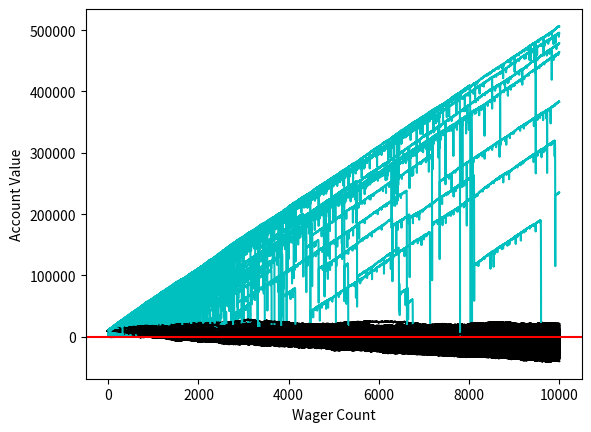

This chart was generated by the following Python code:
import random
import matplotlib.pyplot as plt
import time


startingFunds = 10000
wagerSize = 100
wagerCount = 10000
sampleSize = 1000

def rollDice():
    roll = random.randint(1,100)
    if(roll == 100):
        #print(roll, 'Play again')
        return False
    elif (roll <= 50):
        #print(roll,'Play again')
        return False
    elif (roll < 100 and roll > 50):
        #print(roll, 'You win!')
        return True

# Wager increases 2 folds if the previousWager is lost
def doubler_bettor(funds, initial_wager, wager_count,color):
    global doubler_busts
    global doubler_profits
    value = funds
    wager = initial_wager

    wX = []
    vY = []

    currentWager = 1
    previousWager = 'win'
    previousWagerAmount = initial_wager

    while currentWager <= wager_count:
        if previousWager == 'win':
            #print('Won the last wager')
            if rollDice():
                value += wager
                #print(value)
                wX.append(currentWager)
                vY.append(value)
            else:
                value -= wager
                previousWager = 'loss'
                previousWagerAmount = wager
                wX.append(currentWager)
                vY.append(value)
                if value <= 0:
                    #print("We went broke after", currentWager, 'bets')
                    doubler_busts += 1
                    break

        elif previousWager == 'loss':
            #print('Doubling now!!')

            if rollDice():
                wager = previousWagerAmount * 2
                if (value - wager) < 0:
                    wager = value
                #print('We won', wager)
                value += wager
                #print(value)
                wager = initial_wager
                previousWager = 'win'
                wX.append(currentWager)
                vY.append(value)

            else:
                wager = previousWagerAmount * 2
                if (value - wager) < 0:
                    wager = value
                #print('We lost', wager)
                value -= wager
                previousWager = 'loss'
                previousWagerAmount = wager
                wX.append(currentWager)
                vY.append(value)
                if value <= 0:
                    #print('We went broke after', currentWager, 'bets')
                    doubler_busts += 1
                    break
                #print(value)
        currentWager += 1
    #print(value)
    plt.plot(wX, vY, 'c') # Douubler_bettor is cyan
    if value > funds:
        doubler_profits += 1


def simple_bettor(funds, initial_wager, wager_count,color):
    global simple_busts
    global simple_profits
    value = funds
    wager = initial_wager

    wX = []
    vY = []

    currentWager = 1

    while(currentWager <= wager_count):
        if rollDice():
            value += wager
            wX.append(currentWager)
            vY.append(value)
        else:
            value -= wager
            wX.append(currentWager)
            vY.append(value)

        currentWager += 1

    if value < 0:
        print('Broke,', 'Funds:',value)
        simple_busts += 1

    plt.plot(wX, vY,'k') # Black
    if value > funds:
        simple_profits += 1

x = 0
simple_busts = 0.0
simple_profits = 0.0
doubler_busts = 0.0
doubler_profits = 0.0



while x < sampleSize:
    simple_bettor(startingFunds, wagerSize, wagerCount,'k')
    doubler_bettor(startingFunds, wagerSize, wagerCount,'c')
    x += 1

print ('Simple Bettor Bust Chances:', (simple_busts/sampleSize) * 100)
print ('Doubler Bettor Bust Chances:', (doubler_busts/sampleSize) * 100)

print ('Simple Bettor Profit Chances:', (simple_profits/sampleSize) * 100)
print('Doubler Bettor Profit Chances:', (doubler_profits/sampleSize) * 100)

plt.axhline(0,color = 'r')

plt.ylabel('Account Value')
plt.xlabel('Wager Count')
plt.show()
